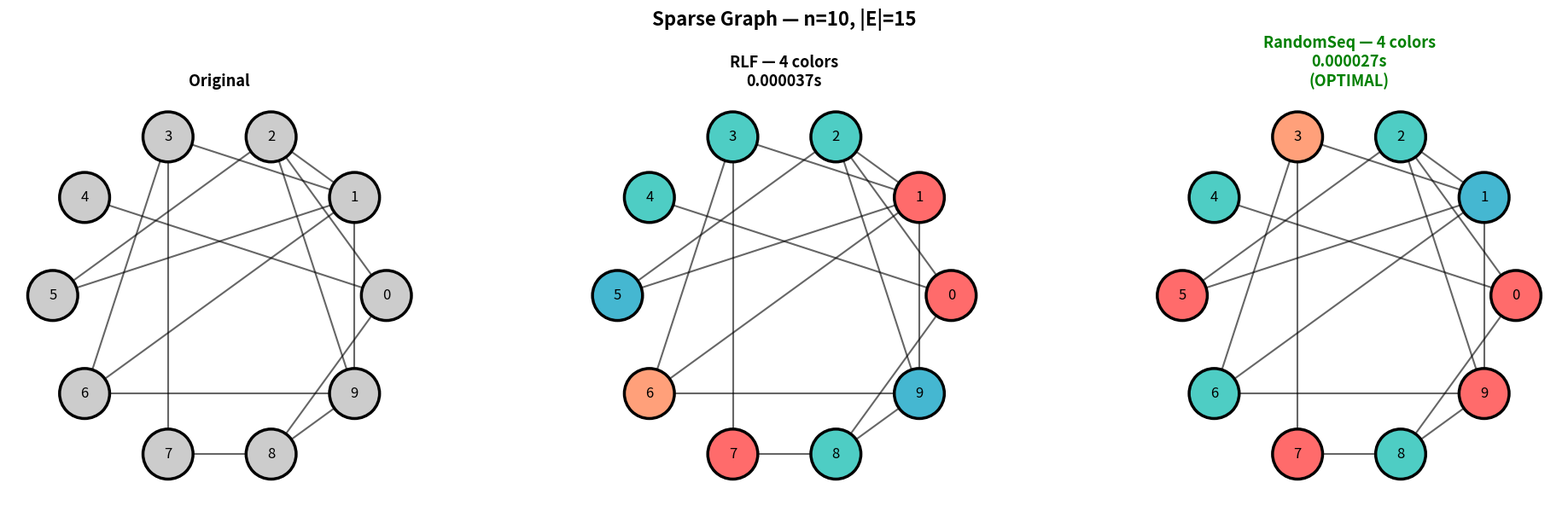
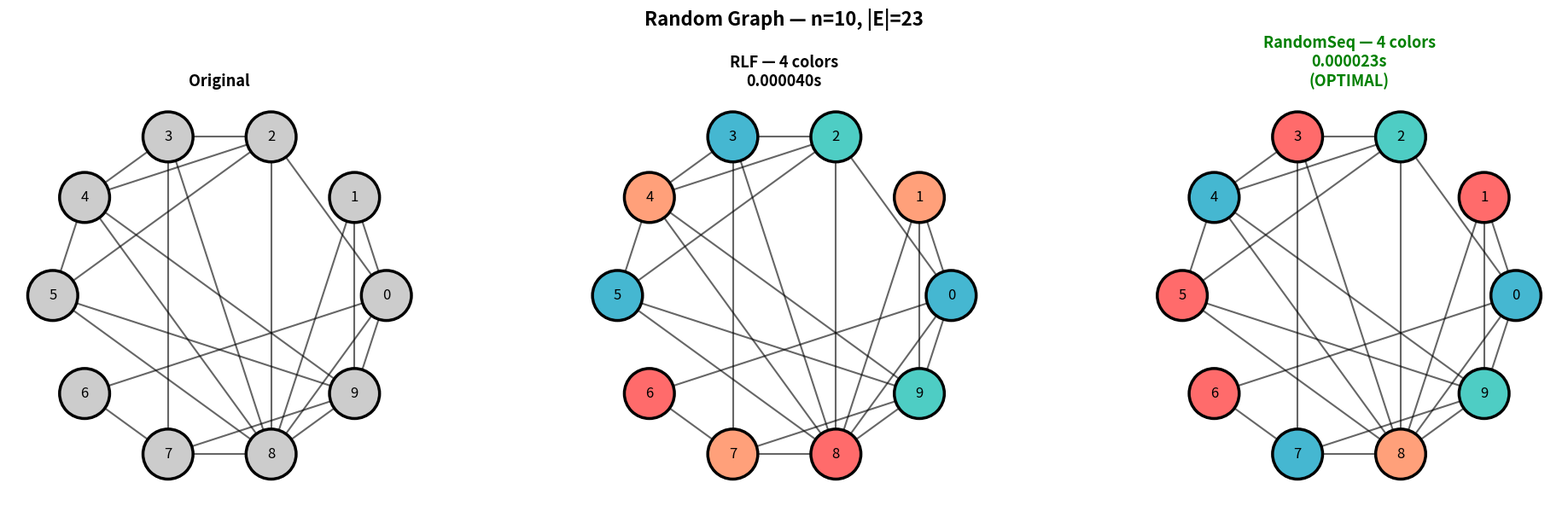
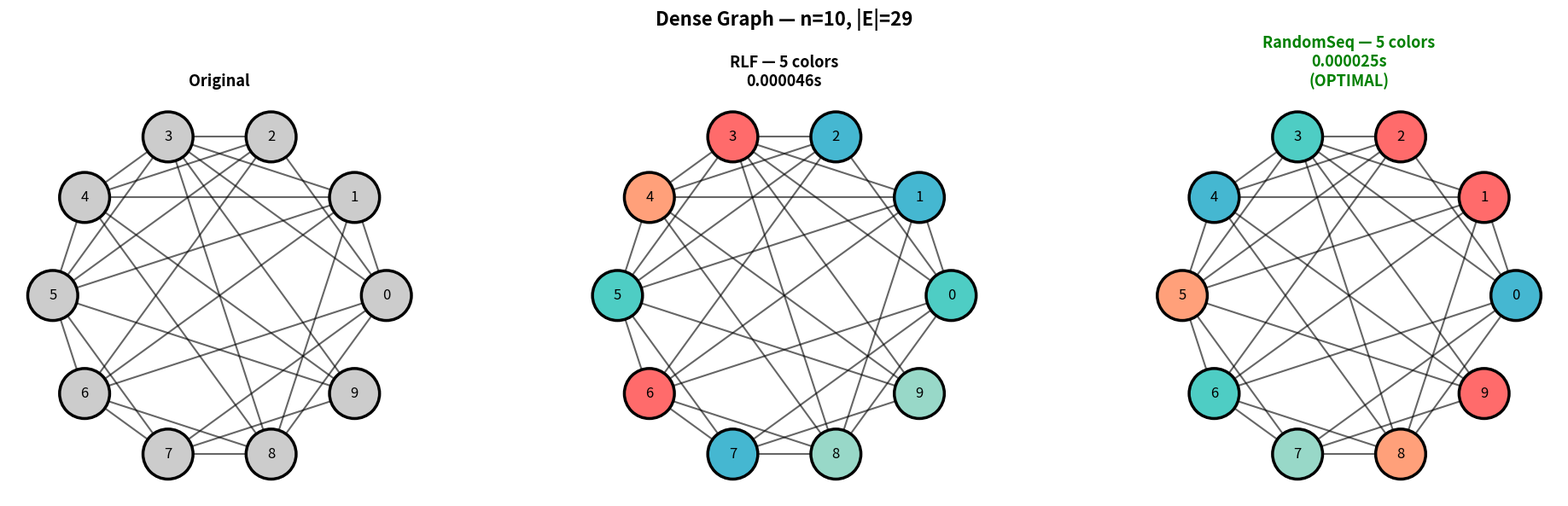
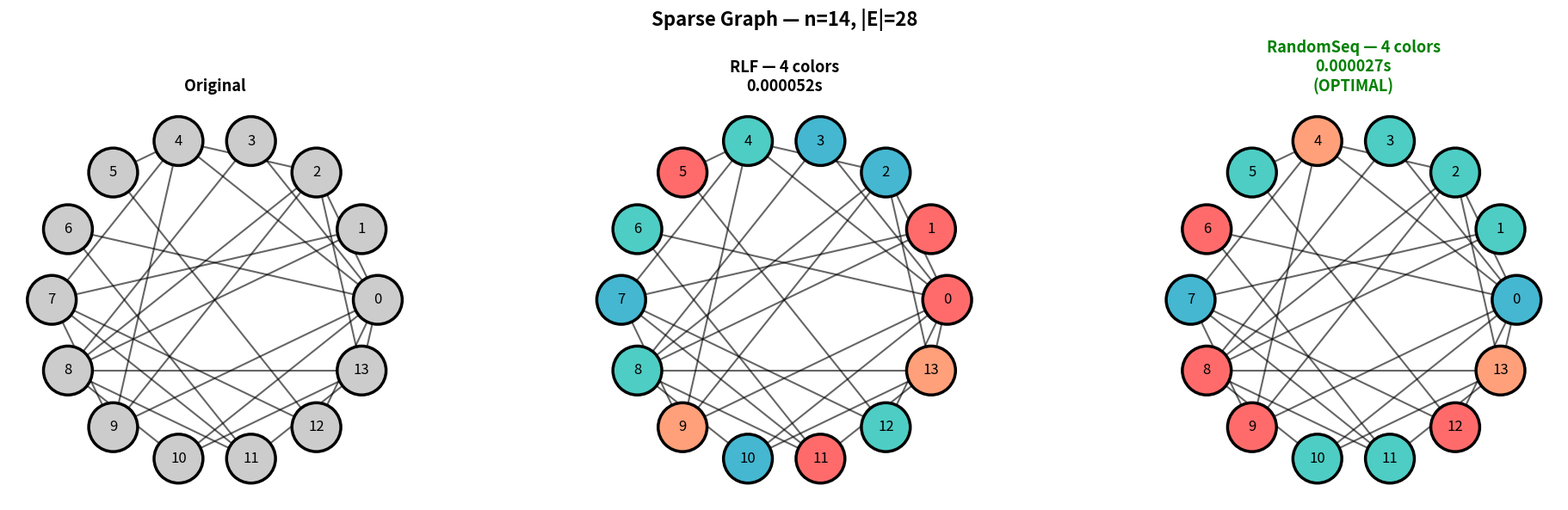
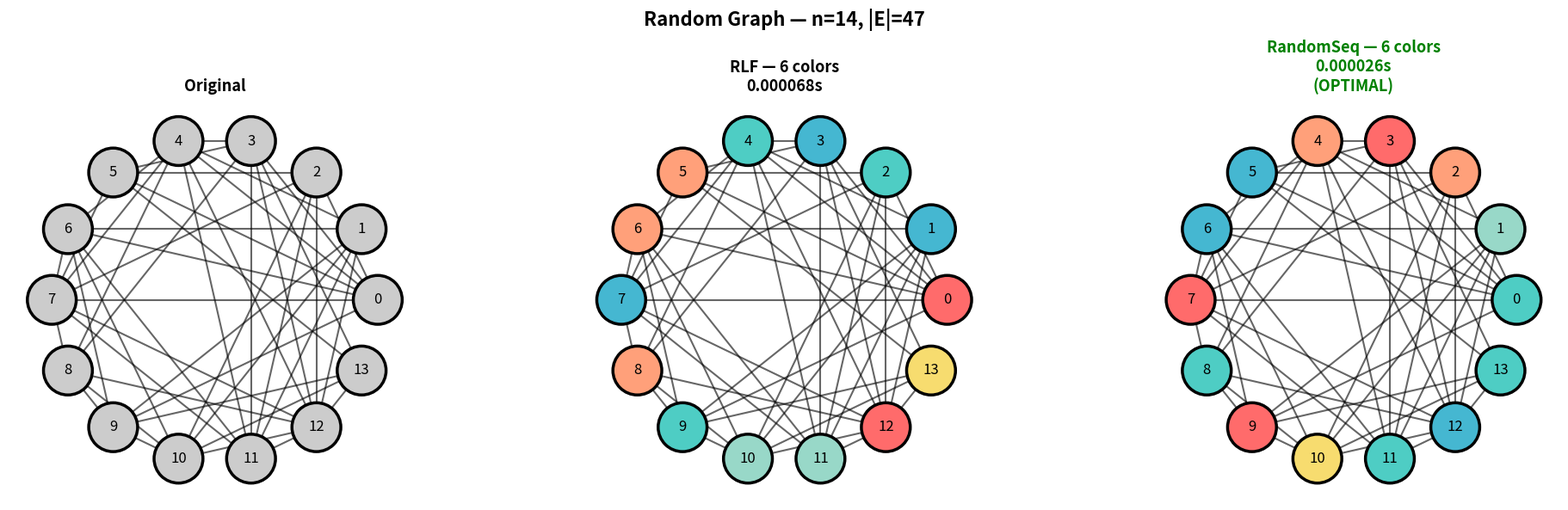
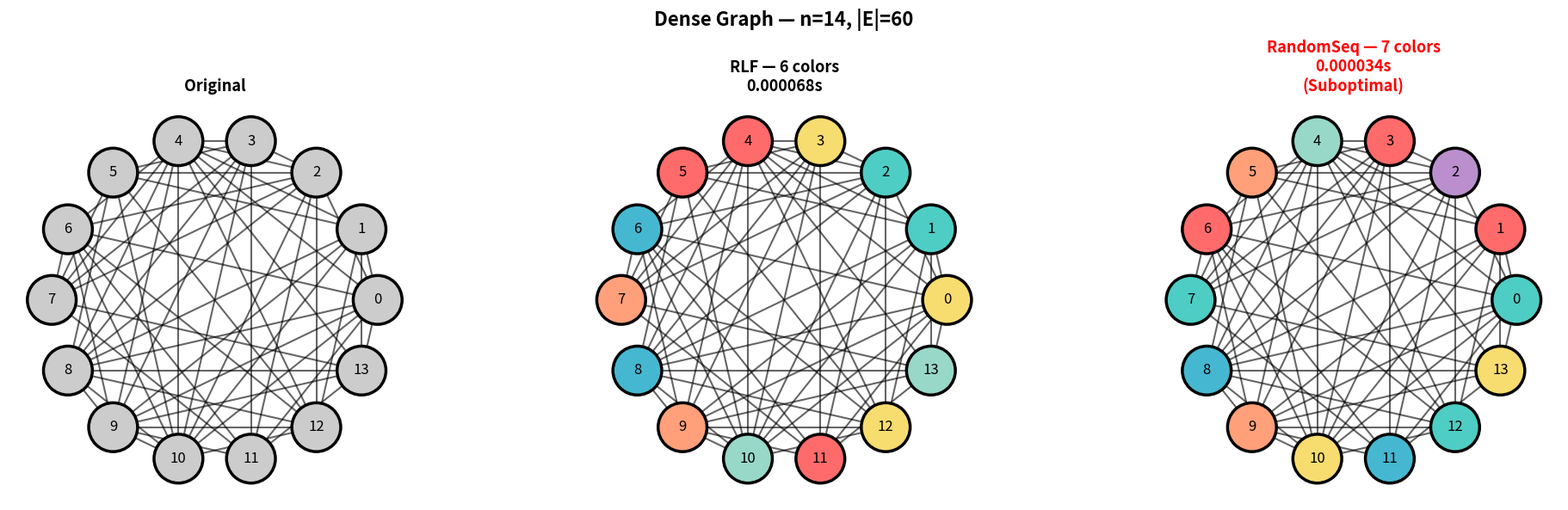
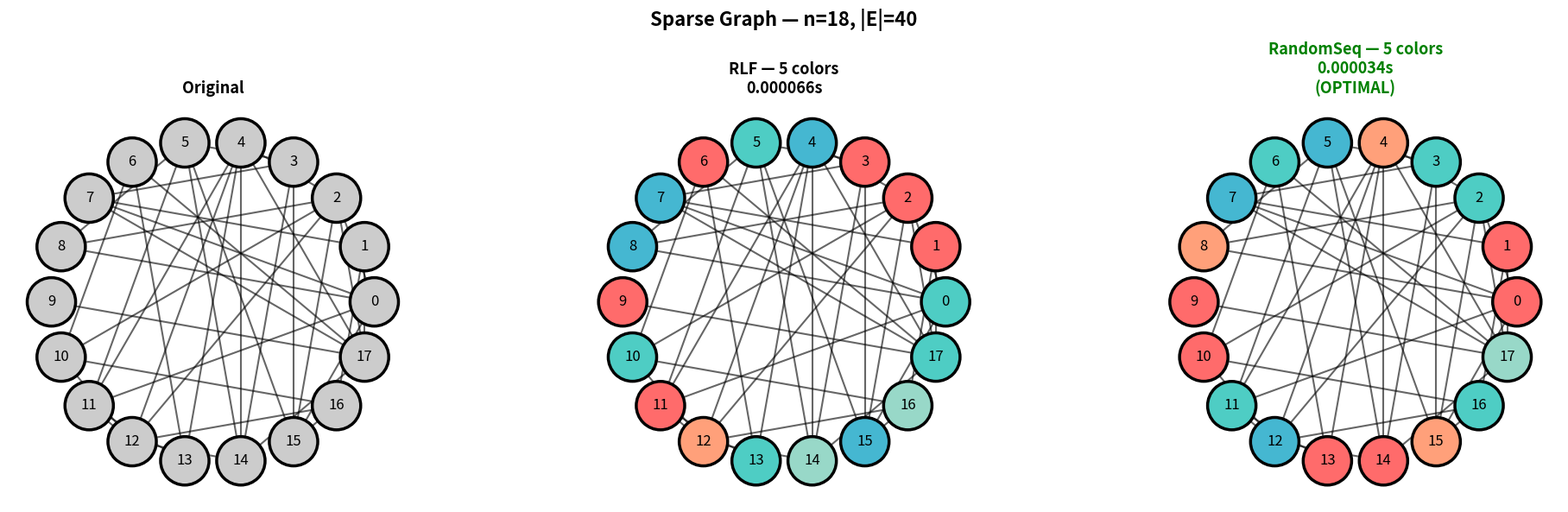
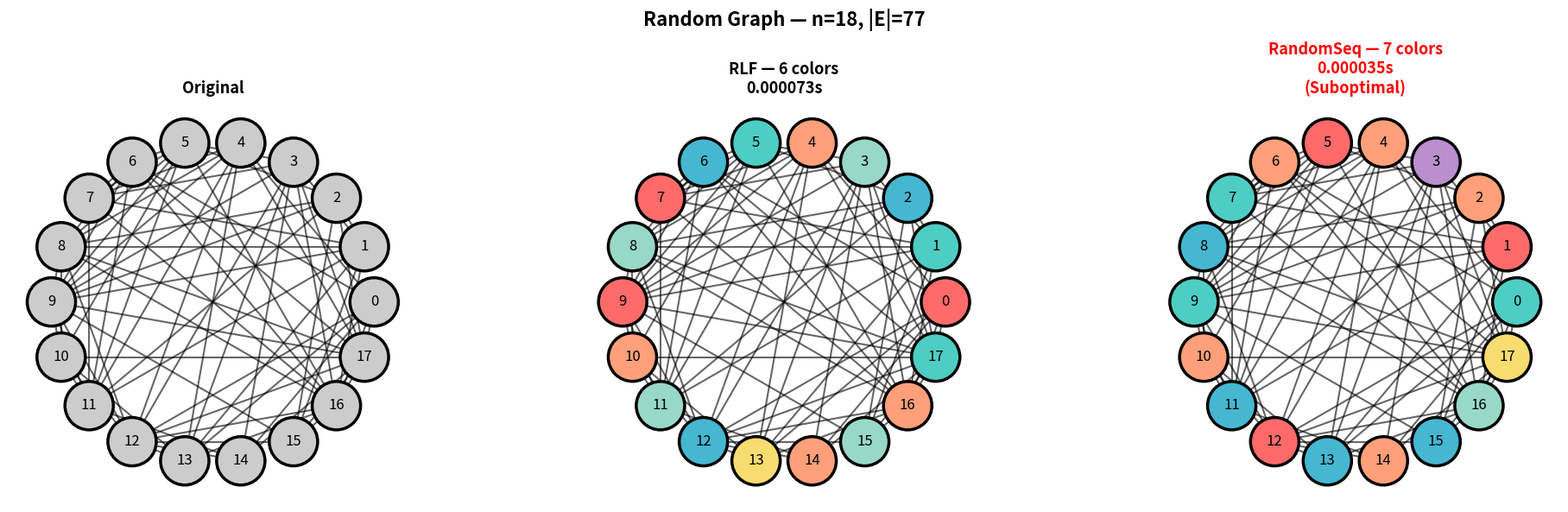
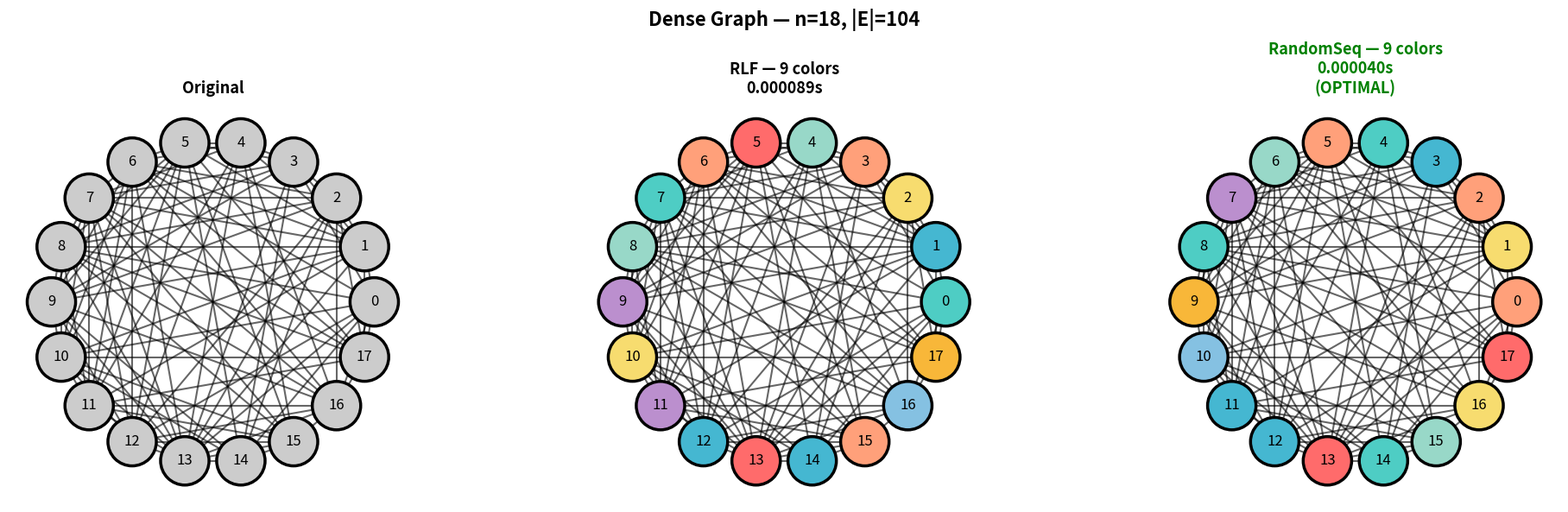
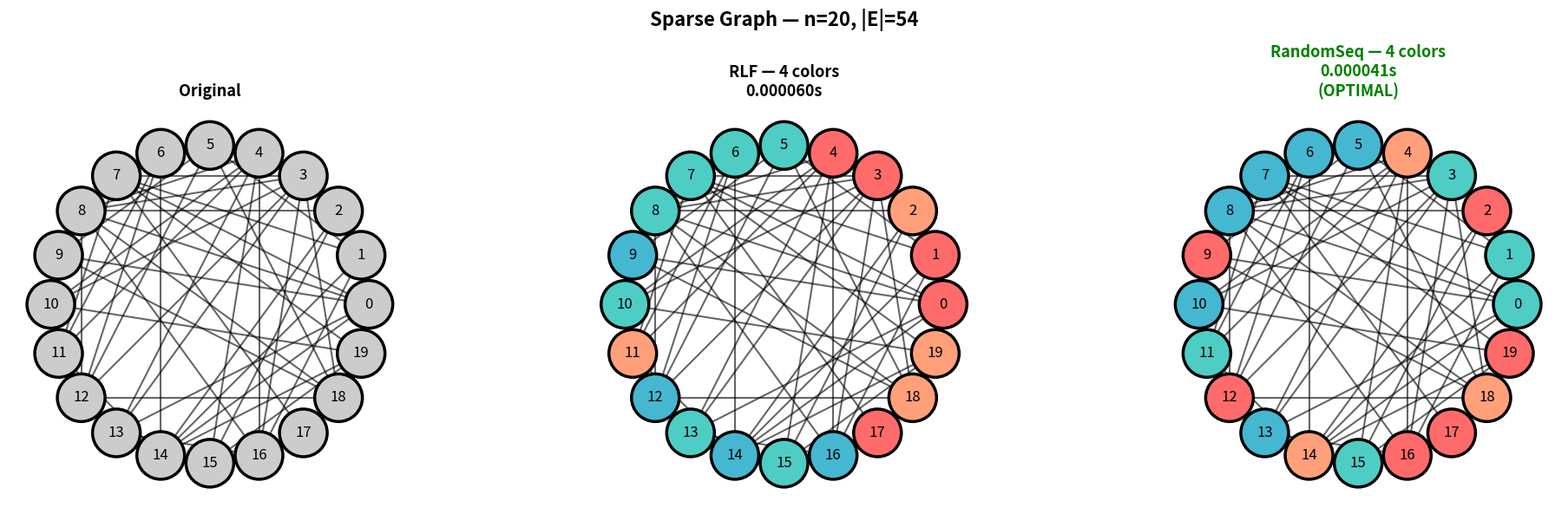
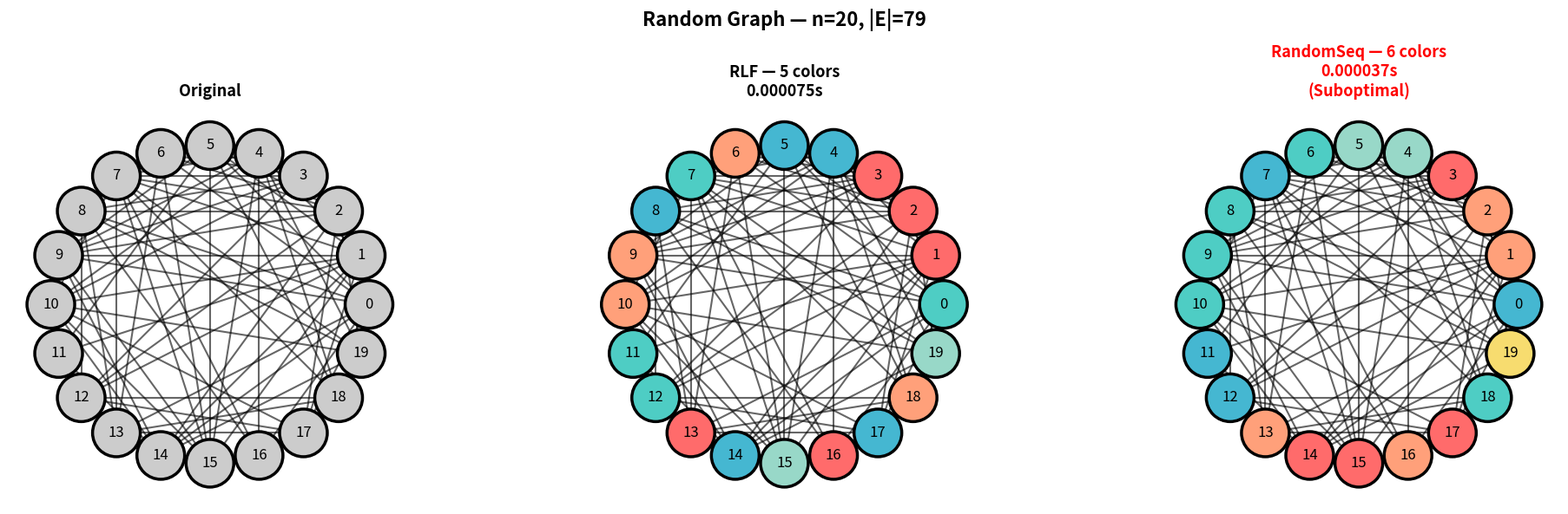
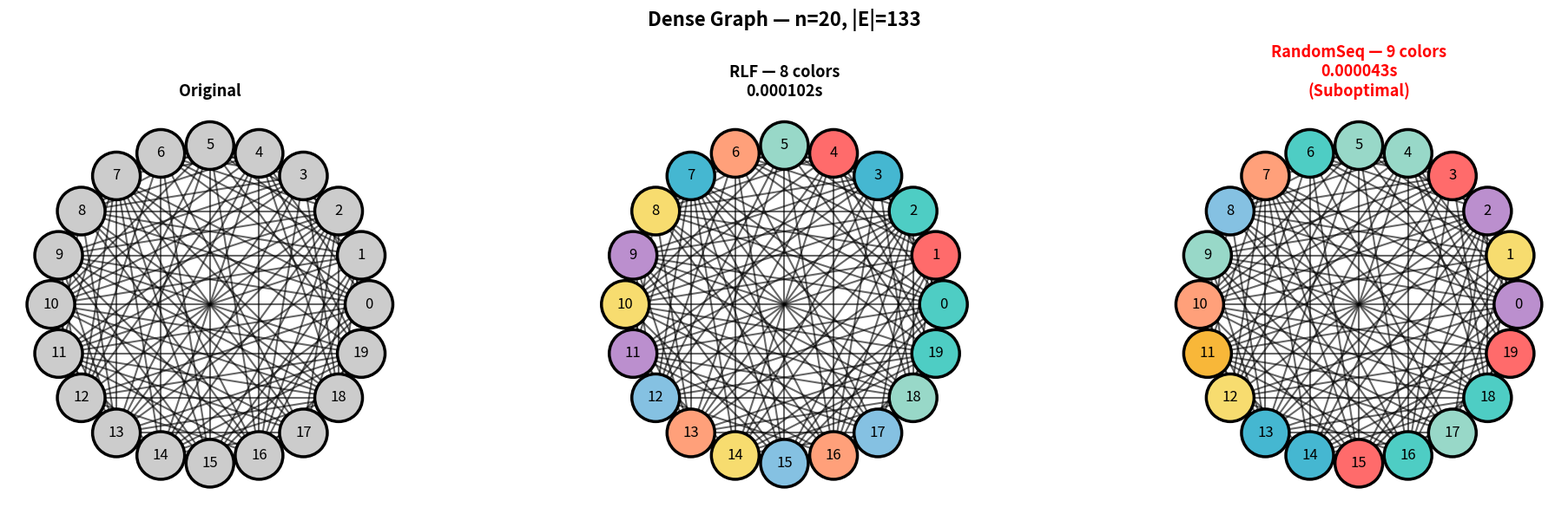
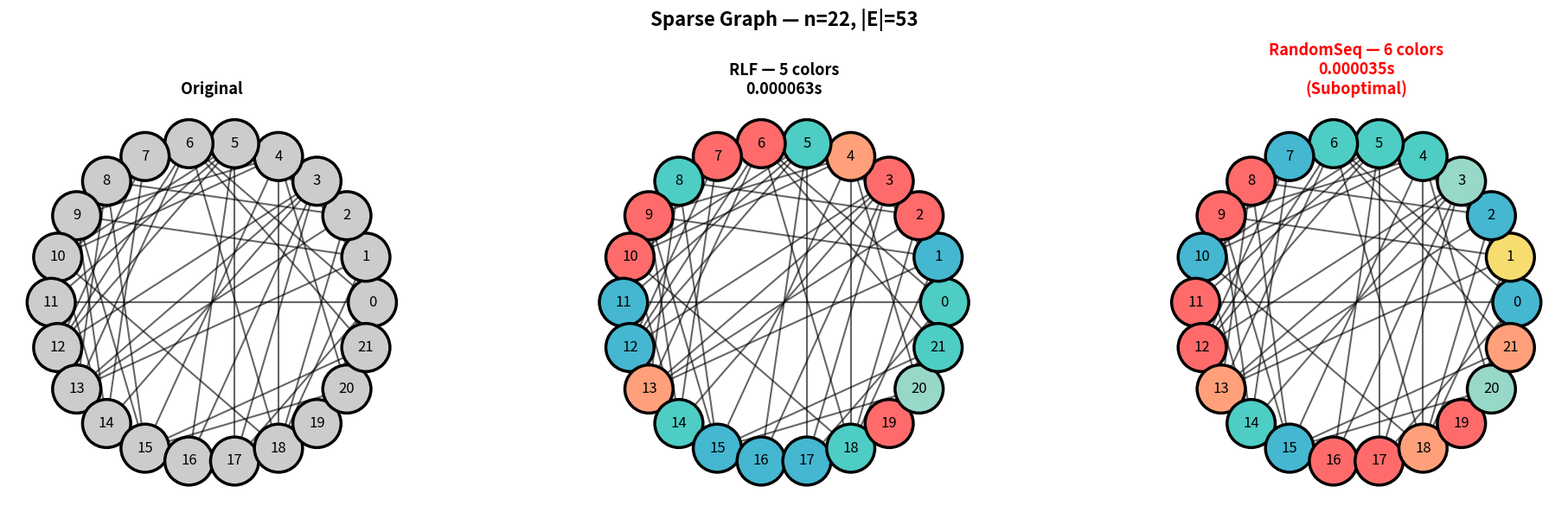
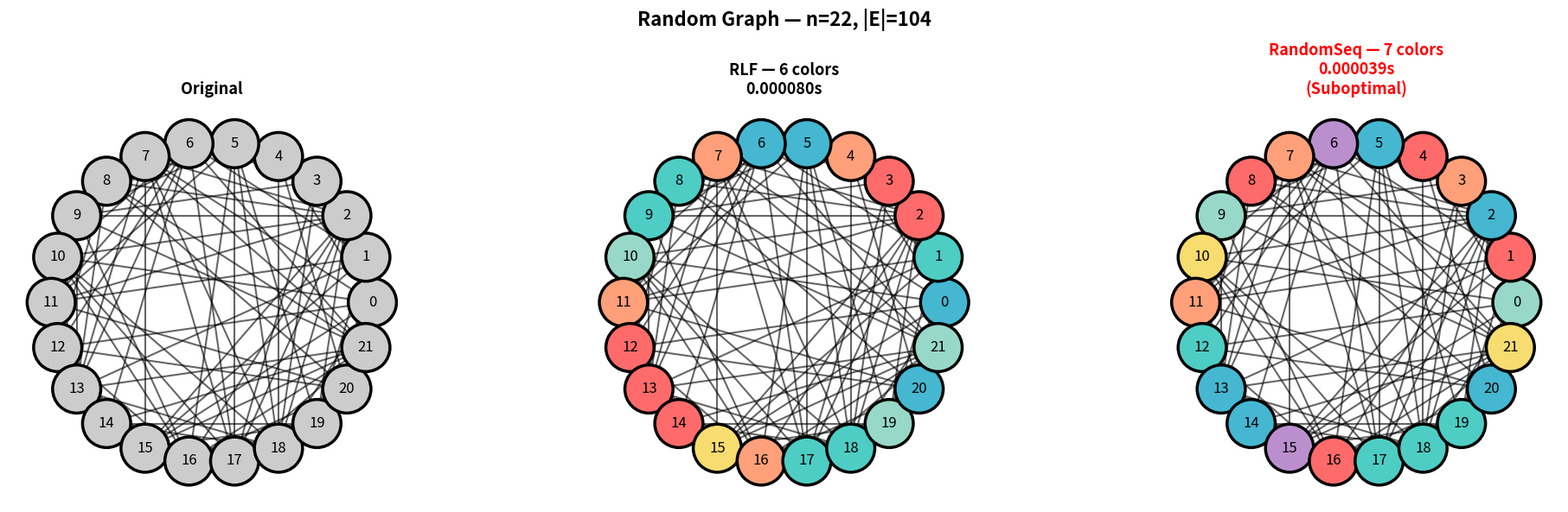
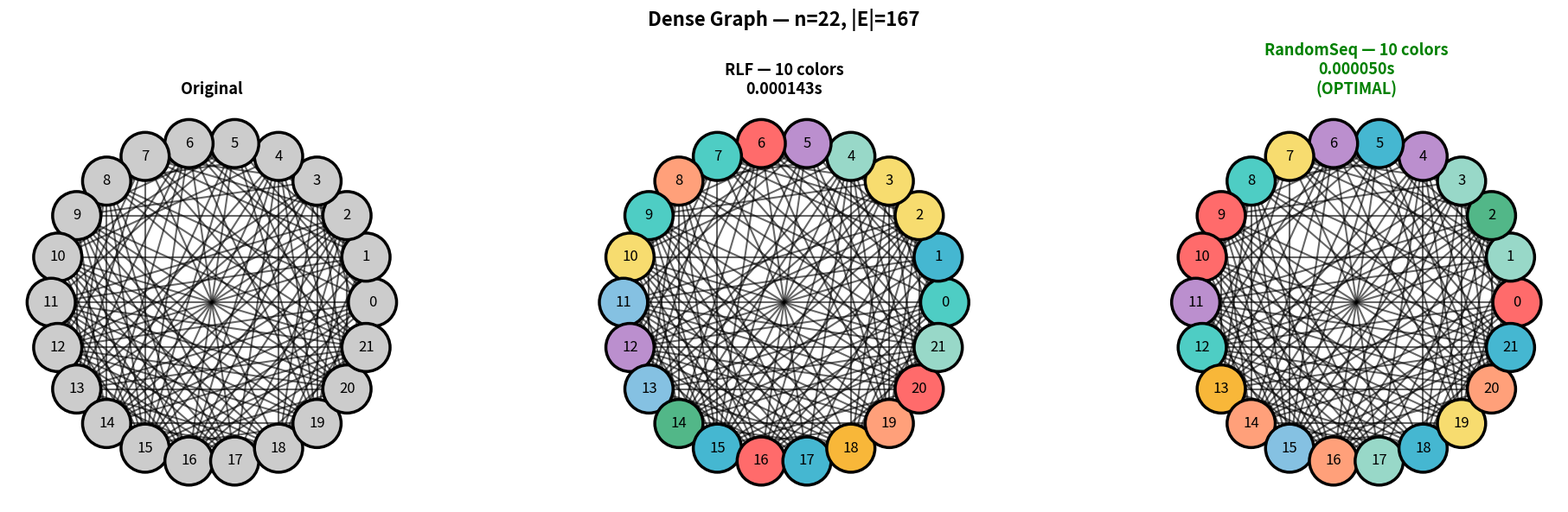

These figures' Python source, in order:
import random
import time
import matplotlib.pyplot as plt
import numpy as np
from math import cos, sin, pi

# ==========================================================
# 1. GRAPH GENERATORS
# ==========================================================
def generate_sparse_graph(n, edge_probability=0.25):
    nodes = list(range(n))
    edges = [(u, v) for u in range(n) for v in range(u+1, n) if random.random() < edge_probability]
    return nodes, edges

def generate_dense_graph(n, edge_probability=0.70):
    nodes = list(range(n))
    edges = [(u, v) for u in range(n) for v in range(u+1, n) if random.random() < edge_probability]
    return nodes, edges

def generate_random_graph(n, edge_probability=0.45):
    nodes = list(range(n))
    edges = [(u, v) for u in range(n) for v in range(u+1, n) if random.random() < edge_probability]
    return nodes, edges


# ==========================================================
# 2. RLF COLORING
# ==========================================================
def rlf_coloring(nodes, edges):
    graph = {node: set() for node in nodes}
    for u, v in edges: graph[u].add(v); graph[v].add(u)

    coloring = {}
    uncolored = set(nodes)
    color = 0

    while uncolored:
        start = max(uncolored, key=lambda x: len(graph[x]))
        current_set = {start}
        coloring[start] = color
        uncolored.remove(start)

        updated = True
        while updated:
            updated = False
            for node in list(uncolored):
                if all(nei not in current_set for nei in graph[node]):
                    coloring[node] = color
                    current_set.add(node)
                    uncolored.remove(node)
                    updated = True

        color += 1

    return coloring


# ==========================================================
# 3. RANDOM SEQUENTIAL COLORING
# ==========================================================
def random_sequential_coloring(nodes, edges):
    graph = {node: set() for node in nodes}
    for u, v in edges: graph[u].add(v); graph[v].add(u)

    order = nodes.copy()
    random.shuffle(order)

    coloring = {}
    for node in order:
        neighbor_colors = {coloring[n] for n in graph[node] if n in coloring}
        color = 0
        while color in neighbor_colors:
            color += 1
        coloring[node] = color

    return coloring


# ==========================================================
# 4. VISUALIZATION
# ==========================================================
def circular_layout(n):
    return {i: (cos(2*pi*i/n), sin(2*pi*i/n)) for i in range(n)}

def draw(ax, nodes, edges, coloring, title, pos):
    palette = [
        '#FF6B6B','#4ECDC4','#45B7D1','#FFA07A','#98D8C8',
        '#F7DC6F','#BB8FCE','#85C1E2','#F8B739','#52B788'
    ]
    for u,v in edges:
        ax.plot([pos[u][0],pos[v][0]],[pos[u][1],pos[v][1]],'k-',alpha=0.6,zorder=1)
    for node in nodes:
        x,y = pos[node]
        color = palette[coloring[node] % len(palette)] if coloring else "#CCCCCC"
        ax.add_patch(plt.Circle((x,y),0.15,color=color,ec="black",lw=2.5,zorder=2))
        ax.text(x,y,str(node),ha='center',va='center',fontsize=12,zorder=3)
    ax.set_aspect("equal"); ax.axis("off")
    ax.set_title(title,fontsize=13,fontweight='bold')


# ==========================================================
# 5. RUN COMPARISON
# ==========================================================
def run_comparison(nodes, edges, graph_type, n):
    pos = circular_layout(n)

    start = time.perf_counter()
    rlf = rlf_coloring(nodes, edges)
    rlf_time = time.perf_counter() - start
    rlf_colors = max(rlf.values()) + 1

    start = time.perf_counter()
    rs = random_sequential_coloring(nodes, edges)
    rs_time = time.perf_counter() - start
    rs_colors = max(rs.values()) + 1

    fig, ax = plt.subplots(1, 3, figsize=(20, 6))
    fig.suptitle(f'{graph_type} Graph — n={n}, |E|={len(edges)}', fontsize=16, fontweight='bold', y=0.98)

    draw(ax[0], nodes, edges, None, 'Original', pos)
    draw(ax[1], nodes, edges, rlf, f'RLF — {rlf_colors} colors\n{rlf_time:.6f}s', pos)

    color_status = "OPTIMAL" if rs_colors == rlf_colors else "Suboptimal"
    title = f'RandomSeq — {rs_colors} colors\n{rs_time:.6f}s\n({color_status})'
    draw(ax[2], nodes, edges, rs, title, pos)
    ax[2].title.set_color("green" if rs_colors == rlf_colors else "red")

    plt.tight_layout()
    plt.show()

    return {
        "type": graph_type, "n": n, "edges": len(edges),
        "rlf_colors": rlf_colors, "rlf_time": rlf_time,
        "rs_colors": rs_colors, "rs_time": rs_time
    }


# ==========================================================
# 6. RESULTS TABLE
# ==========================================================
def print_results(results):
    print("\n" + "="*115)
    print("RLF vs RANDOM SEQUENTIAL — PERFORMANCE SUMMARY")
    print("="*115)
    print(f"{'Graph':<12} {'n':<4} {'|E|':<6} {'RLF Colors':<11} {'RLF Time':<12} "
          f"{'RS Colors':<10} {'RS Time':<12} {'Speedup':<12} {'Winner':<12}")
    print("-"*115)

    for r in results:
        if r["rs_colors"] == r["rlf_colors"]:
            winner = "DRAW (same χ)"
        elif r["rs_colors"] < r["rlf_colors"]:
            winner = "RandomSeq"
        else:
            winner = "RLF"

        speed = r["rlf_time"] / r["rs_time"]
        speed_str = f"RS {speed:.2f}x faster" if speed > 1 else f"RLF {(1/speed):.2f}x faster"

        print(f"{r['type']:<12} {r['n']:<4} {r['edges']:<6} {r['rlf_colors']:<11} "
              f"{r['rlf_time']:<12.6f} {r['rs_colors']:<10} {r['rs_time']:<12.6f} "
              f"{speed_str:<12} {winner:<12}")

    print("="*115)
    print("\n📌 INSIGHTS:")
    print("• RLF aggressively reduces coloring, usually using fewer colors.")
    print("• Random Sequential is much faster but may use more colors.")
    print("• For dense graphs, the gap between RLF and RS typically increases.")
    print("• For large n, RLF scales poorly because of repeated set operations.")


# ==========================================================
# 7. MAIN
# ==========================================================
random.seed(42)
print("="*120)
print("GRAPH COLORING COMPARISON — RLF vs RANDOM SEQUENTIAL")
print("="*120)

results = []
test_cases = [
    (10, "Small"),
    (14, "Medium"),
    (18, "Large"),
    (20, "Large+"),
    (22, "Large++"),
]

for n, label in test_cases:
    print(f"\n{'='*120}\nTesting n={n} ({label})\n{'='*120}")
    for graph_type, gen in [("Sparse", generate_sparse_graph),
                            ("Random", generate_random_graph),
                            ("Dense", generate_dense_graph)]:
        nodes, edges = gen(n)
        print(f"[{graph_type}] {len(edges)} edges")
        results.append(run_comparison(nodes, edges, graph_type, n))

print_results(results)

print("\n✅ COMPLETE")
